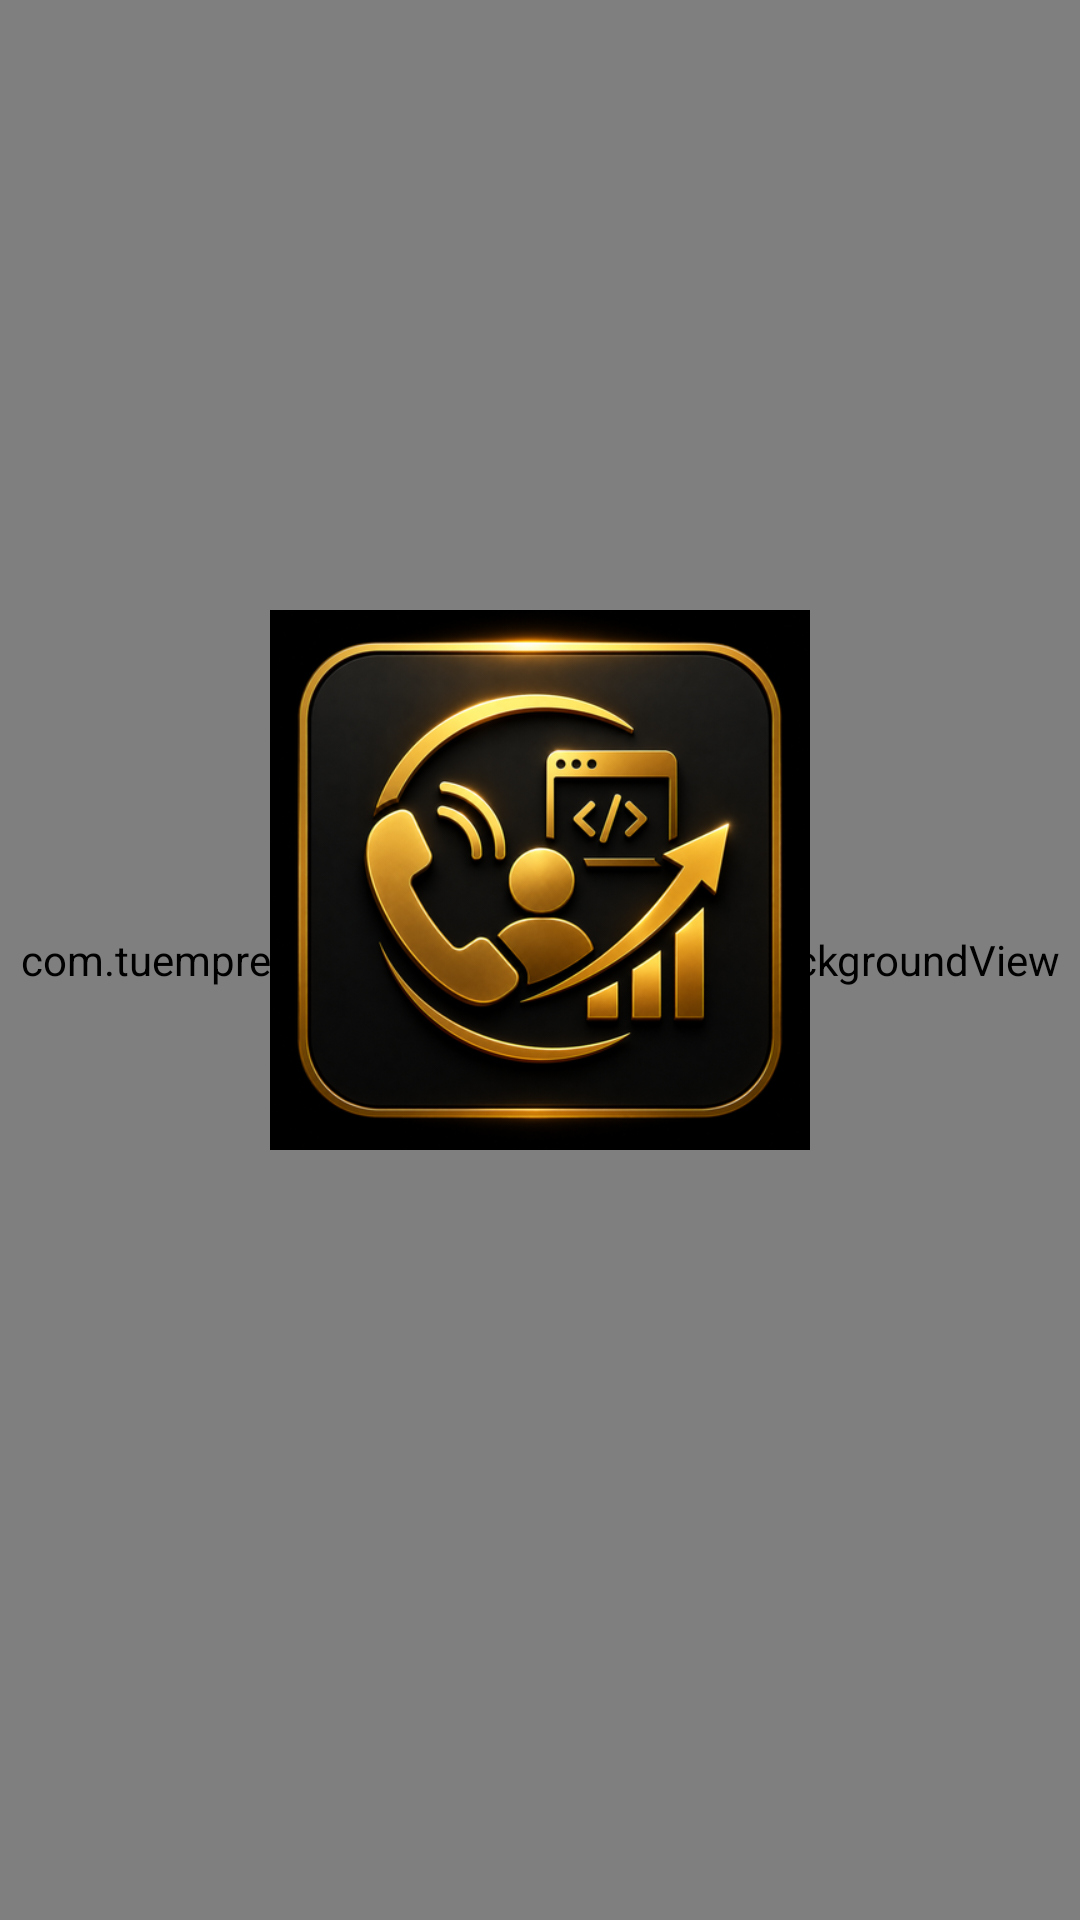

Here is an Android app screen rendered from its layout file. Give the layout XML and the strings, colors and styles it references.
<!-- AndroidManifest.xml: activity theme Theme.AutoDialerCRM -->
<!-- res/layout/activity_splash.xml -->
<?xml version="1.0" encoding="utf-8"?>
<FrameLayout xmlns:android="http://schemas.android.com/apk/res/android"
    xmlns:app="http://schemas.android.com/apk/res-auto"
    android:layout_width="match_parent"
    android:layout_height="match_parent"
    android:background="@color/colorBackground">

    
    <com.tuempresa.autodialer.ui.AnimatedBackgroundView
        android:id="@+id/animatedBackground"
        android:layout_width="match_parent"
        android:layout_height="match_parent" />

    <LinearLayout
        android:layout_width="match_parent"
        android:layout_height="match_parent"
        android:orientation="vertical"
        android:gravity="center">

        <ImageView
            android:id="@+id/splashLogo"
            android:layout_width="180dp"
            android:layout_height="180dp"
            android:src="@drawable/ic_app_logo"
            android:contentDescription="@string/app_name" />

        <TextView
            android:id="@+id/splashAppName"
            android:layout_width="wrap_content"
            android:layout_height="wrap_content"
            android:layout_marginTop="24dp"
            android:textColor="@color/goldAccent"
            android:textSize="22sp"
            android:textStyle="bold"
            android:letterSpacing="0.1"
            android:textAllCaps="true"
            android:gravity="center" />

        <TextView
            android:id="@+id/splashTagline"
            android:layout_width="wrap_content"
            android:layout_height="wrap_content"
            android:layout_marginTop="8dp"
            android:text="AUTOMATIZA · CONECTA · CRECE"
            android:textColor="@color/goldGlow"
            android:textSize="10sp"
            android:letterSpacing="0.2"
            android:visibility="gone"
            android:gravity="center" />

    </LinearLayout>
</FrameLayout>
<!-- resources referenced by this layout -->
<resources>
  <color name="colorBackground">#000000</color>
  <color name="goldAccent">#D4A947</color>
  <color name="goldGlow">#80D4A947</color>
  <!-- drawable ic_app_logo: png bitmap (drawable, 178770 bytes) -->
  <string name="app_name">Samuel Web Leads Dialer</string>
  <style name="Theme.AutoDialerCRM" parent="Theme.Material3.Dark.NoActionBar">
          <item name="colorPrimary">@color/colorPrimary</item>
          <item name="colorOnPrimary">@color/colorOnPrimary</item>
          <item name="colorPrimaryDark">@color/colorPrimaryDark</item>
          <item name="colorSecondary">@color/colorPrimary</item>
          <item name="colorOnSecondary">@color/colorOnPrimary</item>
          <item name="android:colorBackground">@color/colorBackground</item>
          <item name="colorSurface">@color/colorSurface</item>
          <item name="colorOnSurface">@color/colorOnSurface</item>
          <item name="colorOnBackground">@color/colorOnSurface</item>
          <item name="android:statusBarColor">@color/colorBackground</item>
          <item name="android:navigationBarColor">@color/colorBackground</item>
          <item name="android:windowLightStatusBar" tools:targetApi="m">false</item>
      </style>
  <color name="colorPrimary">#D4A947</color>
  <color name="colorOnPrimary">#111318</color>
  <color name="colorPrimaryDark">#000000</color>
  <color name="colorSurface">#111318</color>
  <color name="colorOnSurface">#FFFFFF</color>
</resources>
